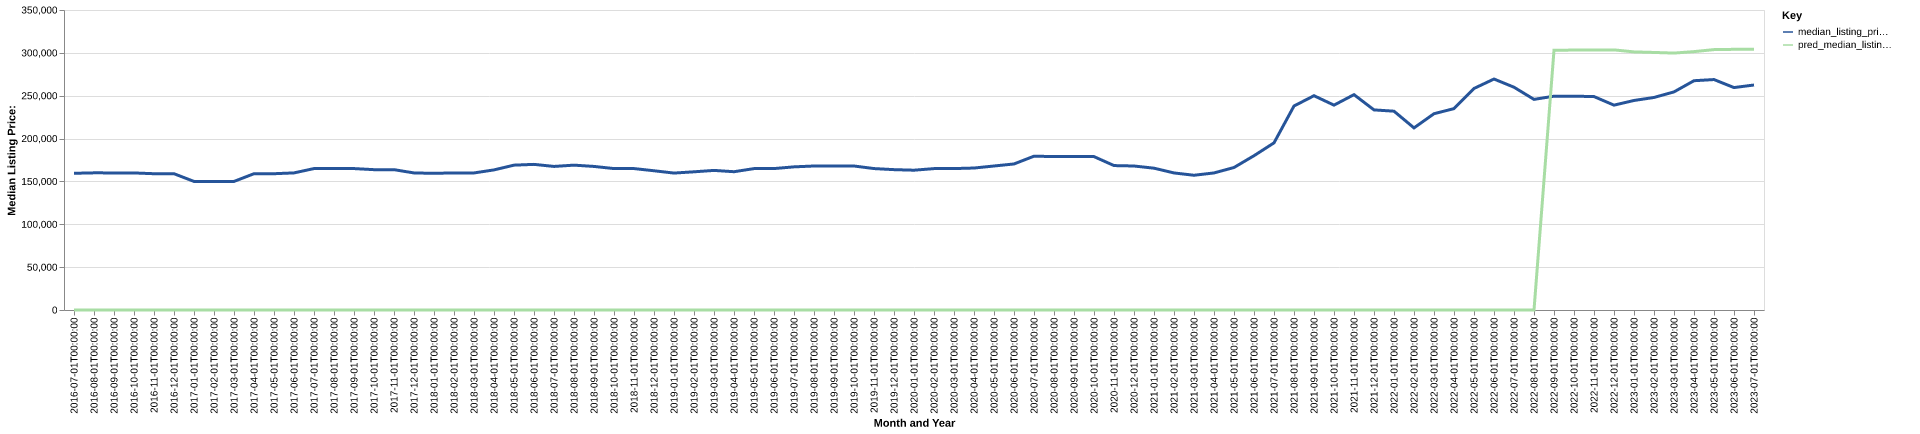

Source data for this figure (header and first rows):
date, time_idx, median_listing_price, thirty_year_interest_rate_five, month, county_name, active_listing_count, median_days_on_market, pred_median_listing_price, month_year
2016-07-01, 0, 159500, 3.72, 7, washington, me, 722.0, 95.0, 0, Jul-2016
2016-08-01, 1, 160000, 3.73, 8, washington, me, 719.0, 101.0, 0, Aug-2016
2016-09-01, 2, 159950, 3.66, 9, washington, me, 727.0, 110.0, 0, Sep-2016
2016-10-01, 3, 159900, 3.64, 10, washington, me, 679.0, 129.0, 0, Oct-2016
2016-11-01, 4, 159000, 3.66, 11, washington, me, 642.0, 150.0, 0, Nov-2016
2016-12-01, 5, 159000, 3.48, 12, washington, me, 612.0, 166.0, 0, Dec-2016
2017-01-01, 6, 150000, 3.45, 1, washington, me, 575.0, 179.0, 0, Jan-2017
2017-02-01, 7, 149900, 3.5, 2, washington, me, 573.0, 191.0, 0, Feb-2017
2017-03-01, 8, 150000, 3.52, 3, washington, me, 568.0, 207.0, 0, Mar-2017
2017-04-01, 9, 159000, 4.03, 4, washington, me, 569.0, 213.0, 0, Apr-2017
2017-05-01, 10, 159000, 4.32, 5, washington, me, 582.0, 176.0, 0, May-2017
2017-06-01, 11, 159950, 4.2, 6, washington, me, 588.0, 120.0, 0, Jun-2017
2017-07-01, 12, 165000, 4.19, 7, washington, me, 600.0, 88.0, 0, Jul-2017
2017-08-01, 13, 165000, 4.3, 8, washington, me, 620.0, 92.0, 0, Aug-2017
2017-09-01, 14, 165000, 4.1, 9, washington, me, 618.0, 103.0, 0, Sep-2017
2017-10-01, 15, 163725, 4.05, 10, washington, me, 595.0, 122.0, 0, Oct-2017
2017-11-01, 16, 163725, 3.94, 11, washington, me, 574.0, 137.0, 0, Nov-2017
2017-12-01, 17, 159900, 4.03, 12, washington, me, 541.0, 156.0, 0, Dec-2017
2018-01-01, 18, 159450, 3.93, 1, washington, me, 498.0, 180.0, 0, Jan-2018
2018-02-01, 19, 159950, 3.83, 2, washington, me, 487.0, 185.0, 0, Feb-2018
2018-03-01, 20, 159900, 3.94, 3, washington, me, 509.0, 197.0, 0, Mar-2018
2018-04-01, 21, 163450, 3.95, 4, washington, me, 513.0, 206.0, 0, Apr-2018
2018-05-01, 22, 169000, 3.99, 5, washington, me, 544.0, 172.0, 0, May-2018
2018-06-01, 23, 169900, 4.15, 6, washington, me, 587.0, 106.0, 0, Jun-2018
2018-07-01, 24, 167500, 4.4, 7, washington, me, 628.0, 87.0, 0, Jul-2018
2018-08-01, 25, 169000, 4.46, 8, washington, me, 649.0, 90.0, 0, Aug-2018
2018-09-01, 26, 167500, 4.58, 9, washington, me, 638.0, 106.0, 0, Sep-2018
2018-10-01, 27, 165000, 4.66, 10, washington, me, 622.0, 118.0, 0, Oct-2018
2018-11-01, 28, 165000, 4.62, 11, washington, me, 585.0, 137.0, 0, Nov-2018
2018-12-01, 29, 162450, 4.54, 12, washington, me, 545.0, 158.0, 0, Dec-2018
2019-01-01, 30, 159755, 4.6, 1, washington, me, 521.0, 174.0, 0, Jan-2019
2019-02-01, 31, 161225, 4.72, 2, washington, me, 510.0, 194.0, 0, Feb-2019
2019-03-01, 32, 162857, 4.9, 3, washington, me, 487.0, 199.0, 0, Mar-2019
2019-04-01, 33, 161332, 4.94, 4, washington, me, 472.0, 199.0, 0, Apr-2019
2019-05-01, 34, 164950, 4.75, 5, washington, me, 484.0, 186.0, 0, May-2019
2019-06-01, 35, 165000, 4.51, 6, washington, me, 545.0, 86.0, 0, Jun-2019
2019-07-01, 36, 167000, 4.41, 7, washington, me, 565.0, 74.0, 0, Jul-2019
2019-08-01, 37, 168000, 4.41, 8, washington, me, 564.0, 84.0, 0, Aug-2019
2019-09-01, 38, 168000, 4.2, 9, washington, me, 546.0, 99.0, 0, Sep-2019
2019-10-01, 39, 168000, 4.14, 10, washington, me, 531.0, 113.0, 0, Oct-2019
2019-11-01, 40, 165000, 3.84, 11, washington, me, 497.0, 130.0, 0, Nov-2019
2019-12-01, 41, 163750, 3.81, 12, washington, me, 473.0, 151.0, 0, Dec-2019
2020-01-01, 42, 163100, 3.75, 1, washington, me, 452.0, 169.0, 0, Jan-2020
2020-02-01, 43, 164950, 3.73, 2, washington, me, 450.0, 183.0, 0, Feb-2020
2020-03-01, 44, 165000, 3.78, 3, washington, me, 437.0, 193.0, 0, Mar-2020
2020-04-01, 45, 165625, 3.75, 4, washington, me, 420.0, 194.0, 0, Apr-2020
2020-05-01, 46, 168000, 3.74, 5, washington, me, 411.0, 176.0, 0, May-2020
2020-06-01, 47, 170375, 3.72, 6, washington, me, 406.0, 122.0, 0, Jun-2020
2020-07-01, 48, 179450, 3.49, 7, washington, me, 383.0, 88.0, 0, Jul-2020
2020-08-01, 49, 179000, 3.65, 8, washington, me, 339.0, 82.0, 0, Aug-2020
2020-09-01, 50, 179225, 3.33, 9, washington, me, 311.0, 87.0, 0, Sep-2020
2020-10-01, 51, 178950, 3.28, 10, washington, me, 292.0, 74.0, 0, Oct-2020
2020-11-01, 52, 168500, 3.21, 11, washington, me, 280.0, 78.0, 0, Nov-2020
2020-12-01, 53, 168000, 3.07, 12, washington, me, 262.0, 97.0, 0, Dec-2020
2021-01-01, 54, 165450, 2.99, 1, washington, me, 240.0, 114.0, 0, Jan-2021
2021-02-01, 55, 159900, 2.93, 2, washington, me, 198.0, 134.0, 0, Feb-2021
2021-03-01, 56, 157200, 2.88, 3, washington, me, 164.0, 141.0, 0, Mar-2021
2021-04-01, 57, 159900, 2.84, 4, washington, me, 154.0, 121.0, 0, Apr-2021
2021-05-01, 58, 166250, 2.71, 5, washington, me, 167.0, 68.0, 0, May-2021
2021-06-01, 59, 180000, 2.79, 6, washington, me, 180.0, 49.0, 0, Jun-2021
... 25 more rows
